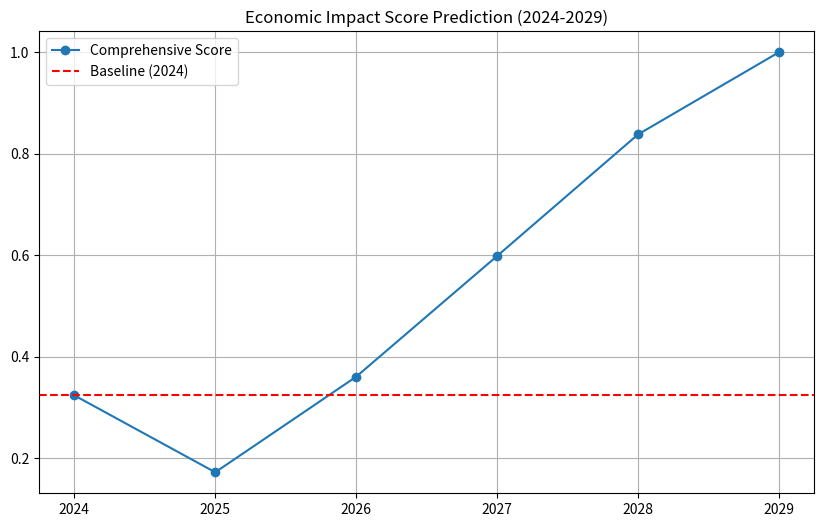

Reproduce this figure in Python.
import numpy as np
import pandas as pd
import matplotlib.pyplot as plt


history_data = {
    'Year': [2020, 2021, 2022, 2023, 2024],
    'Period': ['History', 'History', 'History', 'Baseline', 'Baseline'],  # 2024作为基准

    'GDP_Growth': [-2.2, 5.8, 1.9, 2.5, 2.8],

    'Mfg_Employment_Level': [12188, 12557, 12921, 12980, 12950],

    'Trade_Deficit': [676, 845, 951, 773, 850],

    'CPI': [1.2, 4.7, 8.0, 4.1, 2.9],

    'Investment_Growth': [-4.0, 5.2, 4.5, 3.8, 3.2]
}

df_history = pd.DataFrame(history_data)



def generate_forecast(base_2024):
    future_years = []


    last_gdp = base_2024['GDP_Growth'].values[0]
    last_emp = base_2024['Mfg_Employment_Level'].values[0]
    last_def = base_2024['Trade_Deficit'].values[0]
    last_cpi = base_2024['CPI'].values[0]
    last_inv = base_2024['Investment_Growth'].values[0]


    future_years.append({
        'Year': 2025, 'Period': 'Short-term',
        'GDP_Growth': last_gdp - 0.8,
        'Mfg_Employment_Level': last_emp + 50,
        'Trade_Deficit': last_def - 80,
        'CPI': last_cpi + 1.8,
        'Investment_Growth': last_inv + 0.5
    })


    future_years.append({
        'Year': 2026, 'Period': 'Short-term',
        'GDP_Growth': last_gdp - 0.3,
        'Mfg_Employment_Level': last_emp + 120,
        'Trade_Deficit': last_def - 120,
        'CPI': last_cpi + 1.2,
        'Investment_Growth': last_inv + 1.0
    })


    future_years.append({
        'Year': 2027, 'Period': 'Mid-term',
        'GDP_Growth': last_gdp + 0.2,
        'Mfg_Employment_Level': last_emp + 250,
        'Trade_Deficit': last_def - 150,
        'CPI': last_cpi + 0.5,
        'Investment_Growth': last_inv + 1.5
    })


    for y in [2028, 2029]:
        future_years.append({
            'Year': y, 'Period': 'Mid-term',
            'GDP_Growth': 3.0,
            'Mfg_Employment_Level': future_years[-1]['Mfg_Employment_Level'] + 150,
            'Trade_Deficit': 650,
            'CPI': 2.5,
            'Investment_Growth': 5.5
        })

    return pd.DataFrame(future_years)



df_future = generate_forecast(df_history[df_history['Year'] == 2024])


df_all = pd.concat([df_history, df_future], ignore_index=True)
df_all.set_index('Year', inplace=True)


df_model = df_all[df_all.index >= 2024].copy()


positive_cols = ['GDP_Growth', 'Mfg_Employment_Level', 'Investment_Growth']
negative_cols = ['Trade_Deficit', 'CPI']
indicators = positive_cols + negative_cols

print("建模数据矩阵 X (包含真实基准 + 预测值):")
print(df_model[indicators])
print("-" * 50)



def calculate_entropy_weights(df, pos_cols, neg_cols):
    X = df.copy()
    normalized_X = pd.DataFrame(index=X.index)


    for col in pos_cols:
        normalized_X[col] = (X[col] - X[col].min()) / (X[col].max() - X[col].min()) + 1e-5


    for col in neg_cols:
        normalized_X[col] = (X[col].max() - X[col]) / (X[col].max() - X[col].min()) + 1e-5

    P = normalized_X.div(normalized_X.sum(axis=0), axis=1)
    n = len(df)
    k = 1 / np.log(n)
    E = -k * (P * np.log(P)).sum(axis=0)
    d = 1 - E
    weights = d / d.sum()

    return weights, normalized_X



weights, norm_df_entropy = calculate_entropy_weights(df_model[indicators], positive_cols, negative_cols)

print("熵权法计算出的指标权重 w_j:")
print(weights.sort_values(ascending=False))
print("-" * 50)



def calculate_topsis_score(norm_df, weights):
    V = norm_df.mul(weights, axis=1)
    Z_plus = V.max()
    Z_minus = V.min()
    D_plus = np.sqrt(((V - Z_plus) ** 2).sum(axis=1))
    D_minus = np.sqrt(((V - Z_minus) ** 2).sum(axis=1))
    C = D_minus / (D_plus + D_minus)
    return C


scores = calculate_topsis_score(norm_df_entropy, weights)
df_model['Score_C'] = scores

print("TOPSIS 综合评分结果:")
print(df_model[['Period', 'Score_C']])
print("-" * 50)




score_baseline = df_model[df_model['Period'] == 'Baseline']['Score_C'].mean()
score_short = df_model[df_model['Period'] == 'Short-term']['Score_C'].mean()
score_mid = df_model[df_model['Period'] == 'Mid-term']['Score_C'].mean()

delta_C_short = score_short - score_baseline
delta_C_mid = score_mid - score_baseline




hist_avg_inv = df_history[df_history['Year'] < 2025]['Investment_Growth'].mean()
g_threshold_inv = max(hist_avg_inv, 2.0)


emp_start = df_history.loc[df_history['Year'] == 2020, 'Mfg_Employment_Level'].values[0]
emp_end = df_history.loc[df_history['Year'] == 2024, 'Mfg_Employment_Level'].values[0]
hist_emp_cagr = ((emp_end / emp_start) ** (1 / 4) - 1) * 100
r_threshold_emp = max(hist_emp_cagr, 1.0)

print(f"【动态阈值设定】")
print(f"基于历史数据 (2020-2024):")
print(f"  - 投资增速阈值 (g_threshold): {g_threshold_inv:.2f}%")
print(f"  - 就业增长阈值 (r_threshold): {r_threshold_emp:.2f}%")
print("-" * 30)


avg_inv_policy = df_model[df_model['Period'] != 'Baseline']['Investment_Growth'].mean()


emp_2029 = df_model.loc[2029, 'Mfg_Employment_Level']
emp_2024 = df_model.loc[2024, 'Mfg_Employment_Level']
future_emp_cagr = ((emp_2029 / emp_2024) ** (1 / 5) - 1) * 100

print("【分析报告】")
print(f"基准评分 (2024): {score_baseline:.4f}")
print(f"短期评分 (2025-26): {score_short:.4f} (ΔC = {delta_C_short:.4f})")
print(f"中期评分 (2027-29): {score_mid:.4f} (ΔC = {delta_C_mid:.4f})")
print("-" * 30)

print("制造业回流判定:")
cond1 = delta_C_mid > 0
cond2 = future_emp_cagr > r_threshold_emp
cond3 = avg_inv_policy > g_threshold_inv

print(f"条件1: 综合经济状态改善 (ΔC_mid > 0)? {'YES' if cond1 else 'NO'}")
print(
    f"条件2: 制造业就业年均增速 ({future_emp_cagr:.2f}%) > 历史阈值 ({r_threshold_emp:.2f}%)? {'YES' if cond2 else 'NO'}")
print(
    f"条件3: 本土投资平均增速 ({avg_inv_policy:.2f}%) > 历史阈值 ({g_threshold_inv:.2f}%)? {'YES' if cond3 else 'NO'}")

if cond1 and cond2 and cond3:
    if delta_C_mid > 0.2:
        effect = "强效应"
    else:
        effect = "中等效应"
    print(f"\n结论: 美国关税政策对制造业回流产生了【{effect}】。")
else:
    print(f"\n结论: 政策【未能有效】推动制造业回流 (或仅产生弱/负效应)。")


plt.figure(figsize=(10, 6))
plt.plot(df_model.index, df_model['Score_C'], marker='o', label='Comprehensive Score')
plt.axhline(y=score_baseline, color='r', linestyle='--', label='Baseline (2024)')
plt.title('Economic Impact Score Prediction (2024-2029)')
plt.grid(True)
plt.legend()
plt.show()